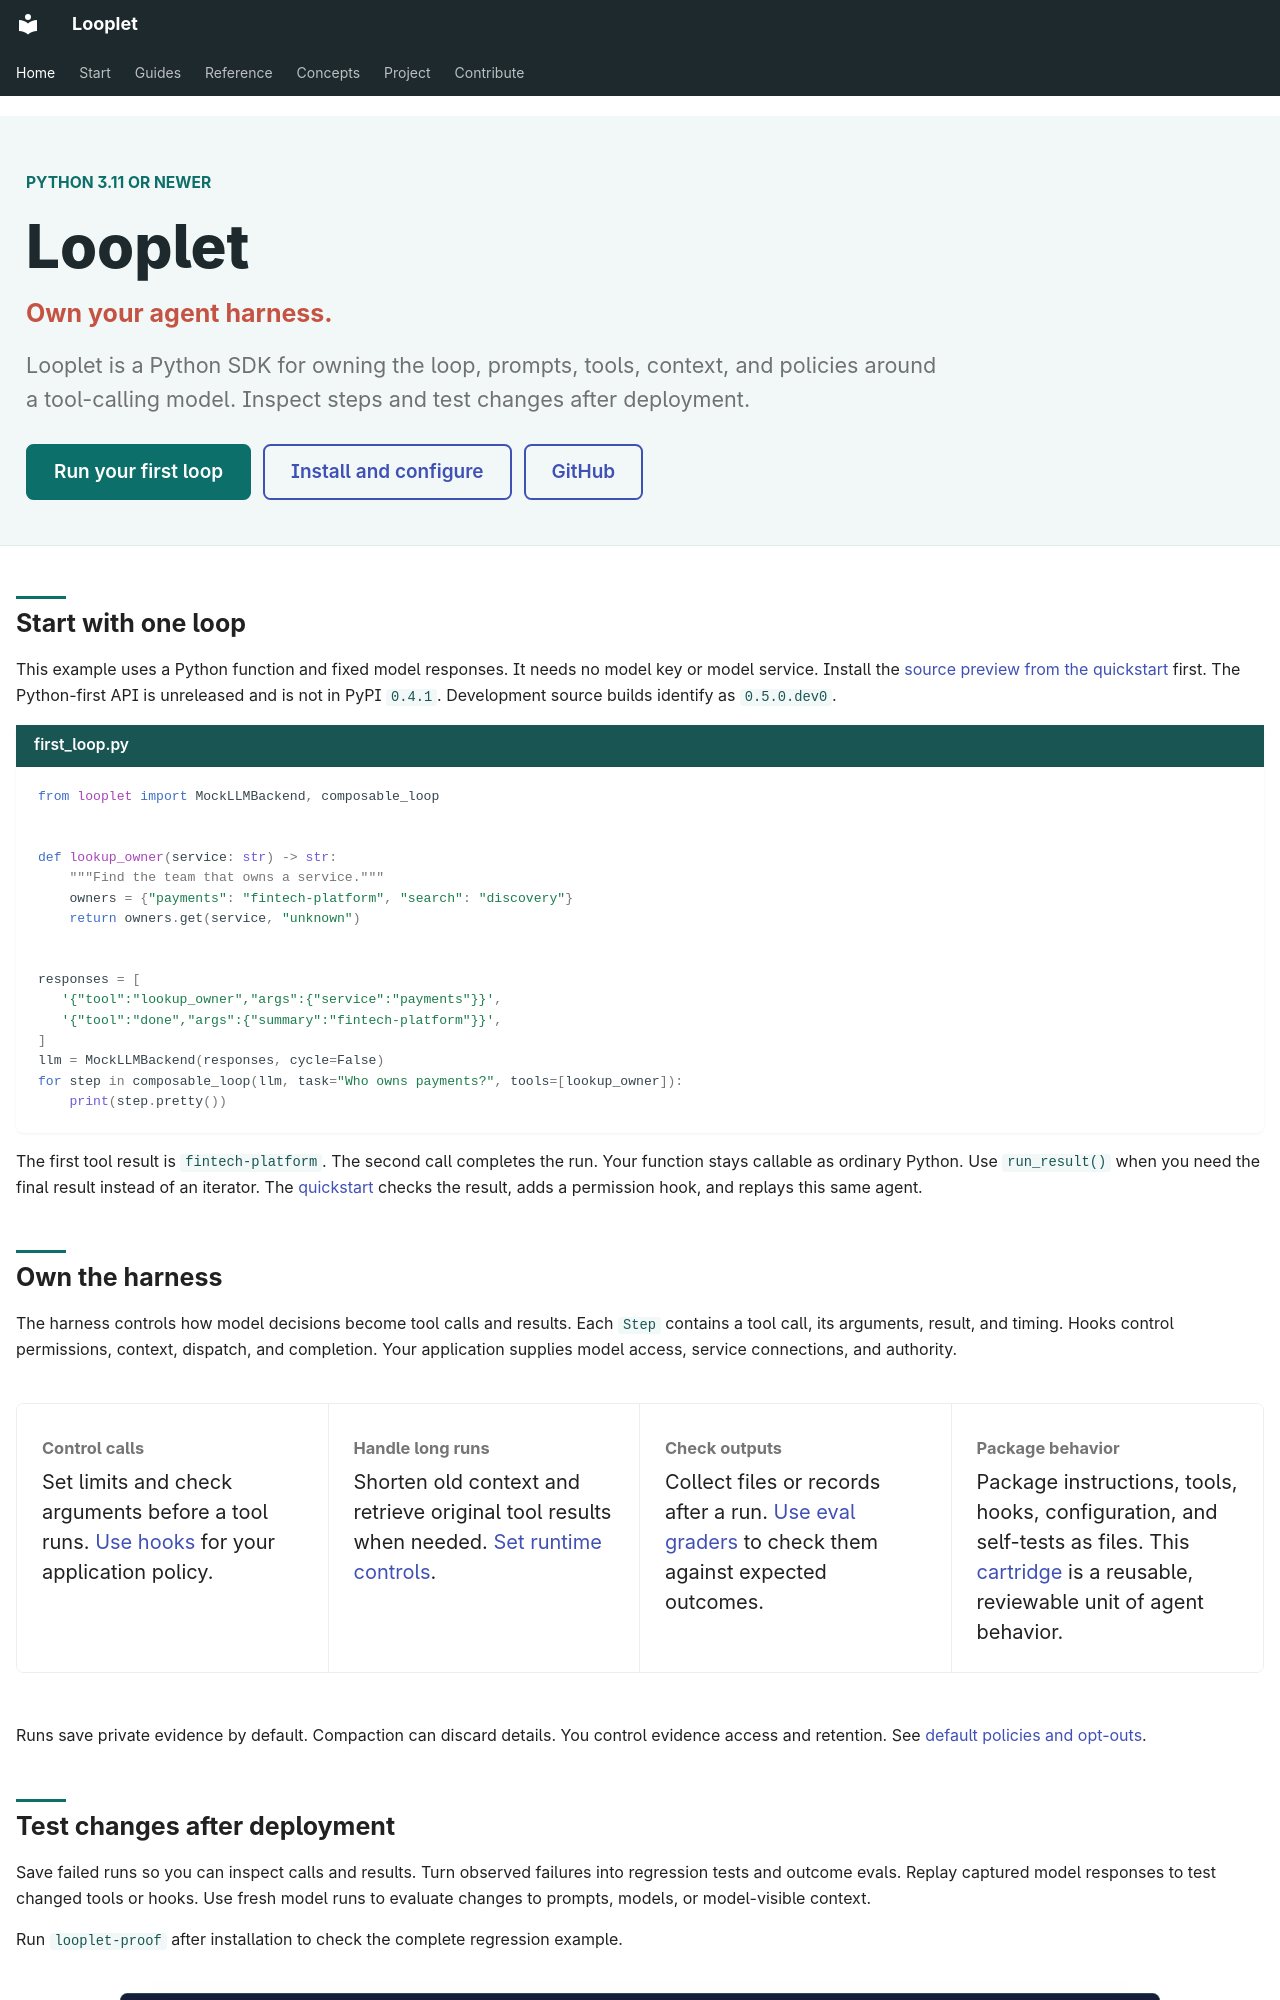

repository: hsaghir/looplet · page: index.html · generator: mkdocs

---
title: Own your agent harness
description: Own a tool-calling agent's harness from Python. Inspect steps, test changes with run evidence, and package reusable behavior as reviewable cartridges.
hide:
  - navigation
  - toc
---

<!-- markdownlint-disable MD025 MD033 MD036 -->

<section class="hero" markdown>

<p class="hero-eyebrow">Python 3.11 or newer</p>

# Looplet

<p class="hero-kicker">Own your agent harness.</p>

<p class="hero-sub" markdown>
Looplet is a Python SDK for owning the loop, prompts, tools, context, and policies around a tool-calling model.
Inspect steps and test changes after deployment.
</p>

<div class="hero-cta">
   <a href="python/" class="md-button md-button--primary">Run your first loop</a>
  <a href="install/" class="md-button">Install and configure</a>
  <a href="https://github.com/hsaghir/looplet" class="md-button">GitHub</a>
</div>

</section>

## Start with one loop

This example uses a Python function and fixed model responses.
It needs no model key or model service.
Install the [source preview from the quickstart](python.md#install) first.
The Python-first API is unreleased and is not in PyPI `0.4.1`.
Development source builds identify as `0.5.0.dev0`.

```python title="first_loop.py"
from looplet import MockLLMBackend, composable_loop


def lookup_owner(service: str) -> str:
    """Find the team that owns a service."""
    owners = {"payments": "fintech-platform", "search": "discovery"}
    return owners.get(service, "unknown")


responses = [
   '{"tool":"lookup_owner","args":{"service":"payments"}}',
   '{"tool":"done","args":{"summary":"fintech-platform"}}',
]
llm = MockLLMBackend(responses, cycle=False)
for step in composable_loop(llm, task="Who owns payments?", tools=[lookup_owner]):
    print(step.pretty())
```

The first tool result is `fintech-platform`.
The second call completes the run.
Your function stays callable as ordinary Python.
Use `run_result()` when you need the final result instead of an iterator.
The [quickstart](python.md) checks the result, adds a permission hook, and replays this same agent.

## Own the harness

The harness controls how model decisions become tool calls and results.
Each `Step` contains a tool call, its arguments, result, and timing.
Hooks control permissions, context, dispatch, and completion.
Your application supplies model access, service connections, and authority.

<div class="workflow" markdown>

<div class="workflow-step" markdown>

**Control calls**

Set limits and check arguments before a tool runs.
[Use hooks](hooks.md) for your application policy.
</div>

<div class="workflow-step" markdown>

**Handle long runs**

Shorten old context and retrieve original tool results when needed.
[Set runtime controls](operations.md).
</div>

<div class="workflow-step" markdown>

**Check outputs**

Collect files or records after a run.
[Use eval graders](evals.md) to check them against expected outcomes.
</div>

<div class="workflow-step" markdown>

**Package behavior**

Package instructions, tools, hooks, configuration, and self-tests as files.
This [cartridge](cartridge.md) is a reusable, reviewable unit of agent behavior.
</div>

</div>

Runs save private evidence by default.
Compaction can discard details.
You control evidence access and retention.
See [default policies and opt-outs](operations.md#standard-agent-harness).
